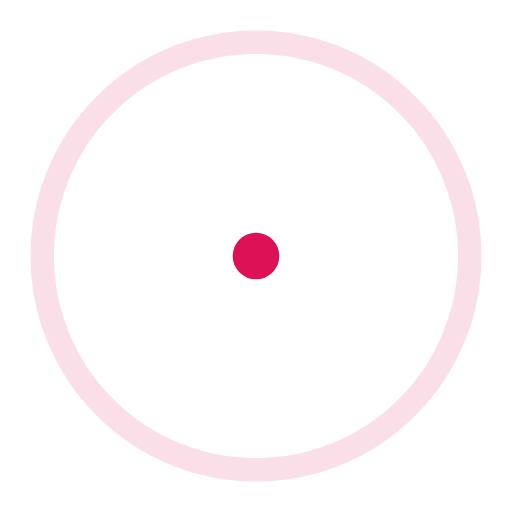
t = 0.00 s
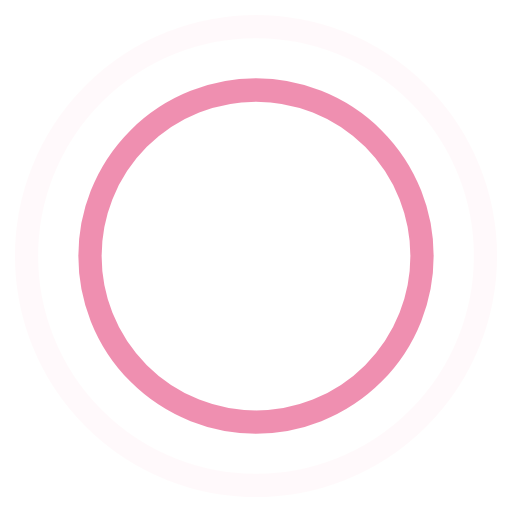
t = 0.45 s
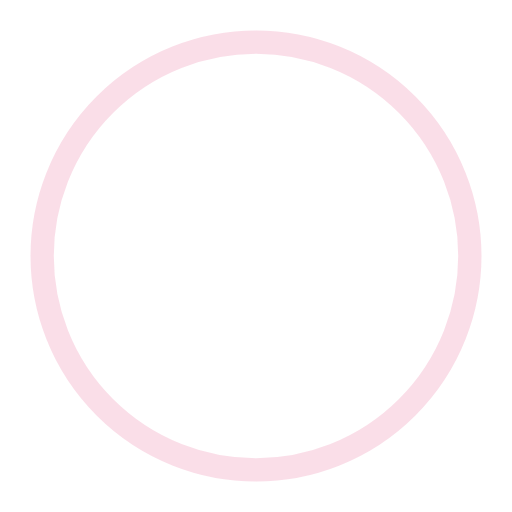
t = 0.90 s
t = 1.35 s: frame unchanged from t = 0.45 s, image omitted

The animated SVG that drew these frames (rendered in a browser with its animation timeline set to each time). Animation: 4 SMIL elements (animate=4); one cycle of 1.80 s, repeats indefinitely.

<!-- By Sam Herbert (@sherb), for everyone. More @ http://goo.gl/7AJzbL -->
<svg width="44" height="44" viewBox="0 0 44 44" xmlns="http://www.w3.org/2000/svg" stroke="#dc1156">
    <g fill="none" fill-rule="evenodd" stroke-width="2">
        <circle cx="22" cy="22" r="1">
            <animate attributeName="r"
                begin="0s" dur="1.8s"
                values="1; 20"
                calcMode="spline"
                keyTimes="0; 1"
                keySplines="0.165, 0.84, 0.44, 1"
                repeatCount="indefinite" />
            <animate attributeName="stroke-opacity"
                begin="0s" dur="1.8s"
                values="1; 0"
                calcMode="spline"
                keyTimes="0; 1"
                keySplines="0.3, 0.61, 0.355, 1"
                repeatCount="indefinite" />
        </circle>
        <circle cx="22" cy="22" r="1">
            <animate attributeName="r"
                begin="-0.9s" dur="1.8s"
                values="1; 20"
                calcMode="spline"
                keyTimes="0; 1"
                keySplines="0.165, 0.84, 0.44, 1"
                repeatCount="indefinite" />
            <animate attributeName="stroke-opacity"
                begin="-0.9s" dur="1.8s"
                values="1; 0"
                calcMode="spline"
                keyTimes="0; 1"
                keySplines="0.3, 0.61, 0.355, 1"
                repeatCount="indefinite" />
        </circle>
    </g>
</svg>
